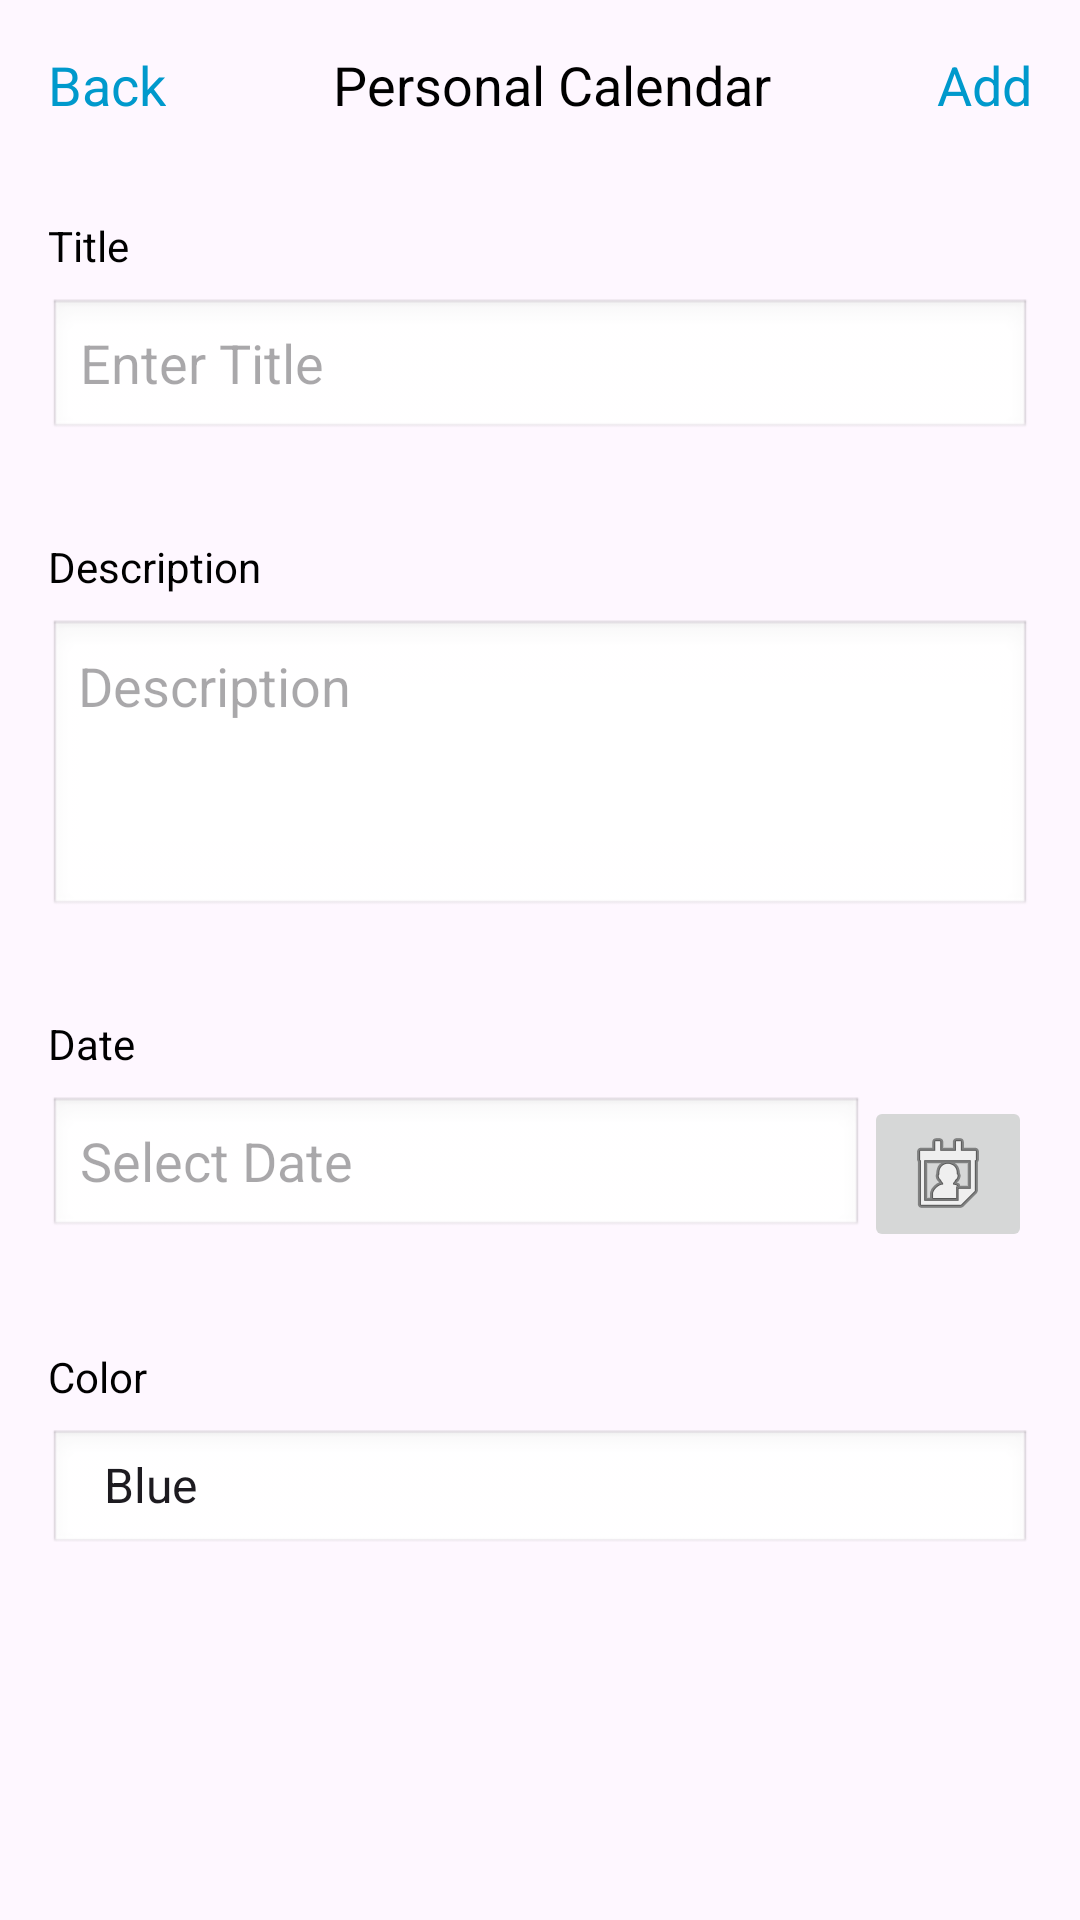

Android layout source for this screen:
<!-- AndroidManifest.xml: application theme Theme.Task_andAssignment -->
<!-- res/layout/activity_personal_calendar_main.xml -->
<?xml version="1.0" encoding="utf-8"?>
<ScrollView xmlns:android="http://schemas.android.com/apk/res/android"
    xmlns:app="http://schemas.android.com/apk/res-auto"
    xmlns:tools="http://schemas.android.com/tools"
    android:layout_width="match_parent"
    android:layout_height="match_parent"
    tools:context=".addCalendarEvent">

    <LinearLayout
        android:layout_width="match_parent"
        android:layout_height="match_parent"
        android:orientation="vertical"
        android:gravity="center">


        
        <LinearLayout
            android:id="@+id/barview"
            android:layout_width="match_parent"
            android:layout_height="wrap_content"
            android:orientation="horizontal"
            android:gravity="center"
            android:padding="16dp">

            <TextView
                android:id="@+id/cancelTv"
                android:layout_width="wrap_content"
                android:layout_height="wrap_content"
                android:layout_weight="0"
                android:clickable="true"
                android:focusable="true"
                android:text="Back"
                android:textColor="@android:color/holo_blue_dark"
                android:textSize="18sp"
                android:layout_gravity="start" />

            <TextView
                android:id="@+id/titleTv"
                android:layout_width="0dp"
                android:layout_height="wrap_content"
                android:layout_weight="1"
                android:text="Personal Calendar"
                android:textSize="18sp"
                android:textColor="@android:color/black"
                android:gravity="center"/>

            <TextView
                android:id="@+id/saveTv"
                android:layout_width="wrap_content"
                android:layout_height="wrap_content"
                android:layout_weight="0"
                android:clickable="true"
                android:focusable="true"
                android:text="Add"
                android:textColor="@android:color/holo_blue_dark"
                android:textSize="18sp"
                android:layout_gravity="end" />

        </LinearLayout>

        <LinearLayout
            android:layout_width="match_parent"
            android:layout_height="wrap_content"
            android:orientation="vertical"
            android:padding="16dp">

            <TextView
                android:layout_width="wrap_content"
                android:layout_height="wrap_content"
                android:text="Title"
                android:textColor="@android:color/black"
                android:textSize="14sp" />

            <EditText
                android:id="@+id/titleEt"
                android:layout_width="match_parent"
                android:layout_height="wrap_content"
                android:layout_marginTop="8dp"
                android:hint="Enter Title"
                android:inputType="text"
                android:background="@android:drawable/edit_text"/>

        </LinearLayout>
        <LinearLayout
            android:layout_width="match_parent"
            android:layout_height="wrap_content"
            android:orientation="vertical"
            android:padding="16dp">

            <TextView
                android:layout_width="wrap_content"
                android:layout_height="wrap_content"
                android:text="Description"
                android:textColor="@android:color/black"
                android:textSize="14sp" />

            <EditText
                android:id="@+id/descriptionEt"
                android:minHeight="100dp"
                android:gravity="top"
                android:inputType="textMultiLine|textCapSentences"
                android:layout_width="match_parent"
                android:layout_height="wrap_content"
                android:background="@android:drawable/edit_text"
                android:layout_marginTop="8dp"
                android:padding="10dp"
                android:hint="Description"/>

        </LinearLayout>

        
        <LinearLayout
            android:layout_width="match_parent"
            android:layout_height="wrap_content"
            android:orientation="vertical"
            android:padding="16dp">

            <TextView
                android:layout_width="wrap_content"
                android:layout_height="wrap_content"
                android:text="Date"
                android:textColor="@android:color/black"
                android:textSize="14sp" />

            <LinearLayout
                android:layout_width="match_parent"
                android:layout_height="wrap_content"
                android:orientation="horizontal">

                <EditText
                    android:id="@+id/dateEt"
                    android:layout_width="0dp"
                    android:layout_height="wrap_content"
                    android:layout_weight="1"
                    android:layout_marginTop="8dp"
                    android:hint="Select Date"
                    android:focusable="false"
                    android:background="@android:drawable/edit_text"/>

                <ImageButton
                    android:id="@+id/datePickerBtn"
                    android:layout_width="wrap_content"
                    android:layout_height="wrap_content"
                    android:layout_marginTop="8dp"
                    android:src="@android:drawable/ic_menu_my_calendar"
                    android:contentDescription="Select Date"/>
            </LinearLayout>
        </LinearLayout>



        
        <LinearLayout
            android:layout_width="match_parent"
            android:layout_height="wrap_content"
            android:orientation="vertical"
            android:padding="16dp">

            <TextView
                android:layout_width="wrap_content"
                android:layout_height="wrap_content"
                android:text="Color"
                android:textColor="@android:color/black"
                android:textSize="14sp" />

            <Spinner
                android:id="@+id/colorSpinner"
                android:layout_width="match_parent"
                android:layout_height="42dp"
                android:layout_marginTop="8dp"
                android:entries="@array/color_options"
                android:background="@android:drawable/edit_text"/>

        </LinearLayout>


    </LinearLayout>

</ScrollView>
<!-- resources referenced by this layout -->
<resources>
  <string-array name="color_options">
          <item>Blue</item>
          <item>Green</item>
          <item>Red</item>
      </string-array>
  <style name="Theme.Task_andAssignment" parent="Base.Theme.Task_andAssignment" />
  <style name="Base.Theme.Task_andAssignment" parent="Theme.Material3.DayNight.NoActionBar">
          <item name="colorPrimary">@color/purple_500</item>
          <item name="colorPrimaryVariant">@color/purple_700</item>
          <item name="colorOnPrimary">@color/white</item>
          
          <item name="colorSecondary">@color/teal_200</item>
          <item name="colorSecondaryVariant">@color/teal_700</item>
          <item name="colorOnSecondary">@color/black</item>
          
          <item name="android:statusBarColor" tools:targetApi="1">?attr/colorPrimaryVariant</item>
      </style>
  <color name="purple_500">#FF6200EE</color>
  <color name="purple_700">#FF3700B3</color>
  <color name="white">#FFFFFFFF</color>
  <color name="teal_200">#FF03DAC5</color>
  <color name="teal_700">#FF018786</color>
  <color name="black">#FF000000</color>
</resources>
